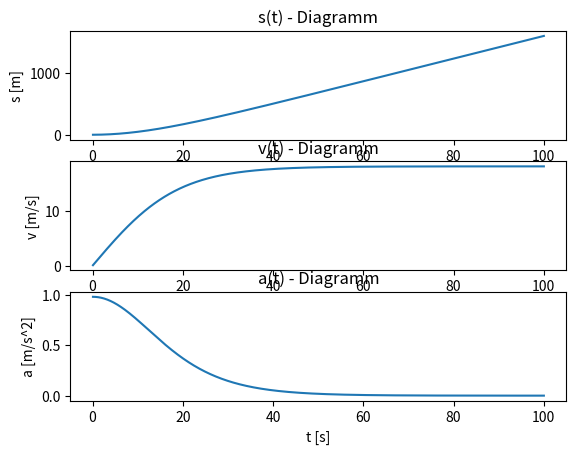

The script that saved this image:
import matplotlib.pyplot as plot
import math

t_values = []
s_values = []
v_values = []
a_values = []

m = 80
g = 9.81
c = 0.3
psi = 1.3
A = 1.2
alpha = 0.1

s = 0
v = 0
a = 0

t = 0
dt = 0.1

for step in range(1000):
    t += dt

    F_H = m * g * math.sin(alpha)
    F_W = 1/2 * c * psi * v**2 * A

    F_gesamt = F_H - F_W

    a = F_gesamt / m

    dv = a * dt
    v += dv

    ds = v * dt
    s += ds

    t_values.append(t)
    s_values.append(s)
    v_values.append(v)
    a_values.append(a)

plot.subplot(3, 1, 1)
plot.plot(t_values, s_values)
plot.title("s(t) - Diagramm")
plot.xlabel("t [s]")
plot.ylabel("s [m]")
plot.subplot(3, 1, 2)
plot.plot(t_values, v_values)
plot.title("v(t) - Diagramm")
plot.xlabel("t [s]")
plot.ylabel("v [m/s]")
plot.subplot(3, 1, 3)
plot.plot(t_values, a_values)
plot.title("a(t) - Diagramm")
plot.xlabel("t [s]")
plot.ylabel("a [m/s^2]")
plot.show()